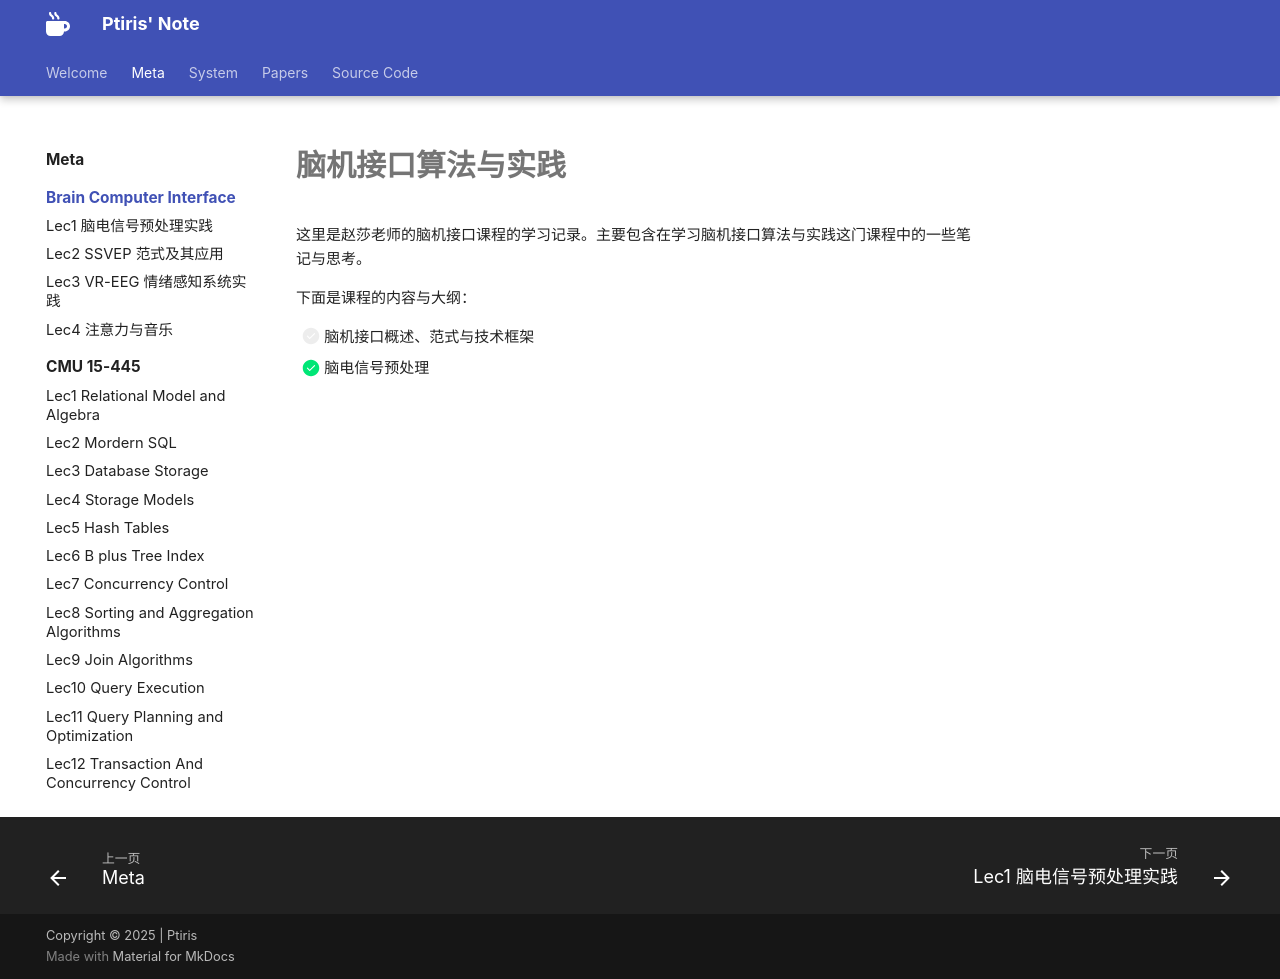

repository: ptiris/PtirisNote · page: metacourses/BCI/index.html · generator: mkdocs

# 脑机接口算法与实践

这里是赵莎老师的脑机接口课程的学习记录。主要包含在学习脑机接口算法与实践这门课程中的一些笔记与思考。

下面是课程的内容与大纲：

- [ ] 脑机接口概述、范式与技术框架
- [X] 脑电信号预处理
